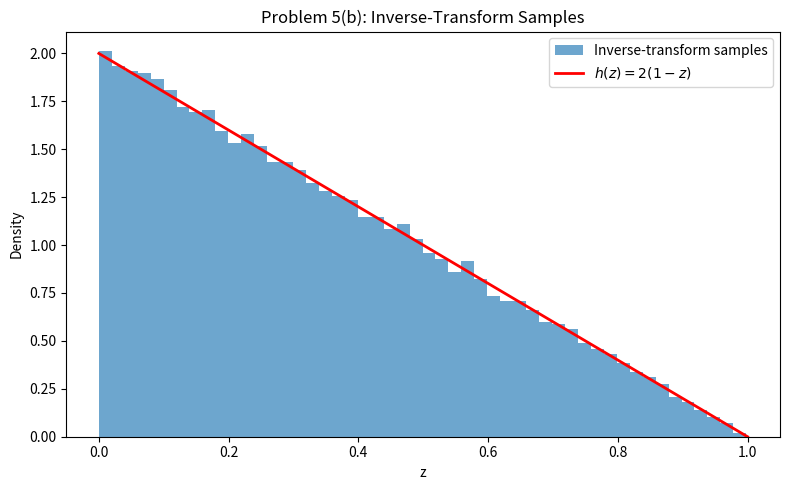

Generate this figure with matplotlib: (Note: this script raises an exception after producing the figure.)
import numpy as np
import matplotlib.pyplot as plt


rng = np.random.default_rng(2026)

# Part (b): inverse-transform sampling from h(z) = 2(1-z), 0 < z < 1
sample_size = 100_000
u = rng.random(sample_size)
z_inverse = 1.0 - np.sqrt(1.0 - u)

empirical_mean_b = z_inverse.mean()
theoretical_mean = 1.0 / 3.0

print("Part (b)")
print(f"Empirical mean = {empirical_mean_b:.6f}")
print(f"Theoretical mean = {theoretical_mean:.6f}")
print()

x = np.linspace(0.0, 1.0, 500)
h_x = 2.0 * (1.0 - x)

plt.figure(figsize=(8, 5))
plt.hist(z_inverse, bins=50, density=True, alpha=0.65,
         label="Inverse-transform samples")
plt.plot(x, h_x, "r-", linewidth=2, label=r"$h(z)=2(1-z)$")
plt.xlabel("z")
plt.ylabel("Density")
plt.title("Problem 5(b): Inverse-Transform Samples")
plt.legend()
plt.tight_layout()
plt.savefig("HW2/problem5/problem5_part_b.png", dpi=150)
plt.close()


# Part (c): grow R core realizations simultaneously from n = 3 to n = N.
R = 1_000
N = 10_000
cores = np.ones(R, dtype=int)  # C(3) = 1 for every realization

for n in range(3, N):
    cores += rng.random(R) < cores / n

z_growth = cores / N
empirical_mean_c = z_growth.mean()
empirical_ratio = z_growth.std() / empirical_mean_c
theoretical_variance = 1.0 / 18.0
theoretical_ratio = np.sqrt(theoretical_variance) / theoretical_mean

print("Part (c)")
print(f"Empirical mean = {empirical_mean_c:.6f}")
print(f"Theoretical mean = {theoretical_mean:.6f}")
print(f"Empirical SD/mean ratio = {empirical_ratio:.6f}")
print(f"Theoretical SD/mean ratio = {theoretical_ratio:.6f}")
print(f"Smallest observed core C = {cores.min()}")
print(f"Largest observed core C = {cores.max()}")

plt.figure(figsize=(8, 5))
plt.hist(z_growth, bins=30, density=True, alpha=0.65,
         label="Core-growth realizations")
plt.plot(x, h_x, "r-", linewidth=2, label=r"$h(z)=2(1-z)$")
plt.xlabel("z = C/N")
plt.ylabel("Density")
plt.title("Problem 5(c): Core Growth Distribution")
plt.legend()
plt.tight_layout()
plt.savefig("HW2/problem5/problem5_part_c.png", dpi=150)
plt.close()
